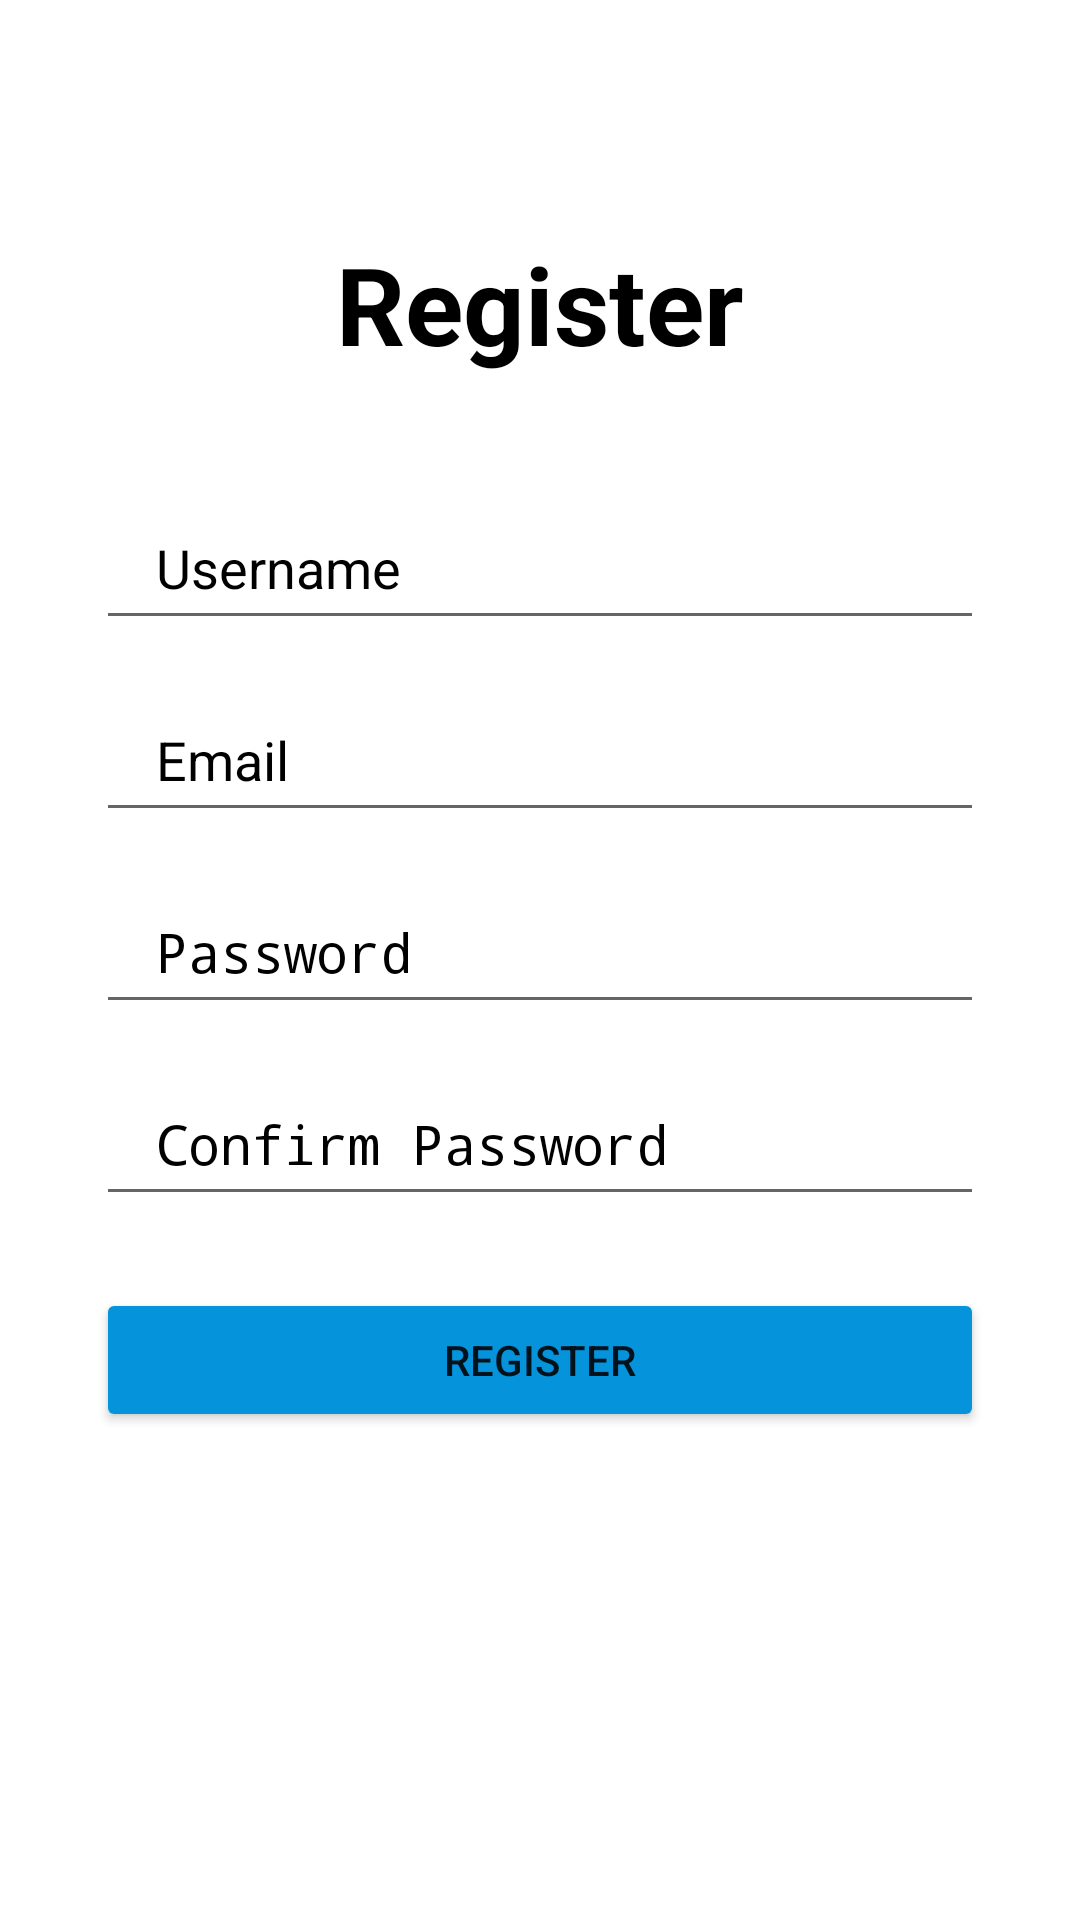

Produce the Android XML layout that renders to this screen, including the resource entries it uses.
<!-- AndroidManifest.xml: activity theme Theme.AppCompat.Light.NoActionBar.FullScreen -->
<!-- res/layout/activity_register.xml -->
<?xml version="1.0" encoding="utf-8"?>
<androidx.constraintlayout.widget.ConstraintLayout xmlns:android="http://schemas.android.com/apk/res/android"
    xmlns:app="http://schemas.android.com/apk/res-auto"
    xmlns:tools="http://schemas.android.com/tools"
    android:layout_width="match_parent"
    android:layout_height="match_parent"
    tools:context=".Activity.RegisterActivity">

    <View
        android:layout_height="match_parent"
        android:layout_width="match_parent"
        android:background="#FFFFFF"
        />


    <TextView
        android:id="@+id/logo"
        android:layout_width="wrap_content"
        android:layout_height="wrap_content"
        android:text="Register"
        android:textColor="@color/black"
        android:textSize="36sp"
        android:textStyle="bold"
        app:layout_constraintBottom_toBottomOf="parent"
        app:layout_constraintEnd_toEndOf="parent"
        app:layout_constraintStart_toStartOf="parent"
        app:layout_constraintTop_toTopOf="parent"
        app:layout_constraintVertical_bias="0.13" />

    <EditText
        android:id="@+id/registerUsername"
        android:layout_width="0dp"
        android:layout_height="wrap_content"
        android:layout_marginStart="32dp"
        android:layout_marginTop="40dp"
        android:layout_marginEnd="32dp"
        android:drawablePadding="10dp"
        android:ems="10"
        android:hint="Username"
        android:inputType="textPersonName"
        android:minHeight="48dp"
        android:paddingLeft="20dp"
        android:paddingTop="10dp"
        android:paddingRight="10dp"
        android:paddingBottom="10dp"
        android:textColor="@color/black"
        android:textColorHint="@color/black"
        app:layout_constraintEnd_toEndOf="parent"
        app:layout_constraintStart_toStartOf="parent"
        app:layout_constraintTop_toBottomOf="@+id/logo" />

    <EditText
        android:id="@+id/registerEmail"
        android:layout_width="0dp"
        android:layout_height="wrap_content"
        android:layout_marginTop="16dp"
        android:drawablePadding="10dp"
        android:ems="10"
        android:hint="Email"
        android:inputType="textEmailAddress"
        android:minHeight="48dp"
        android:paddingLeft="20dp"
        android:paddingTop="10dp"
        android:paddingRight="10dp"
        android:paddingBottom="10dp"
        android:textColor="@color/black"
        android:textColorHint="@color/black"
        app:layout_constraintEnd_toEndOf="@+id/registerUsername"
        app:layout_constraintStart_toStartOf="@+id/registerUsername"
        app:layout_constraintTop_toBottomOf="@+id/registerUsername" />

    <EditText
        android:id="@+id/registerPassword"
        android:layout_width="0dp"
        android:layout_height="wrap_content"
        android:layout_marginTop="16dp"
        android:drawablePadding="10dp"
        android:ems="10"
        android:hint="Password"
        android:inputType="textPassword"
        android:minHeight="48dp"
        android:paddingLeft="20dp"
        android:paddingTop="10dp"
        android:paddingRight="10dp"
        android:paddingBottom="10dp"
        android:textColor="@color/black"
        android:textColorHint="@color/black"
        app:layout_constraintEnd_toEndOf="@+id/registerEmail"
        app:layout_constraintStart_toStartOf="@+id/registerEmail"
        app:layout_constraintTop_toBottomOf="@+id/registerEmail" />

    <EditText
        android:id="@+id/registerConfirmPassword"
        android:layout_width="0dp"
        android:layout_height="wrap_content"
        android:layout_marginTop="16dp"
        android:drawablePadding="10dp"
        android:ems="10"
        android:hint="Confirm Password"
        android:inputType="textPassword"
        android:minHeight="48dp"
        android:paddingLeft="20dp"
        android:paddingTop="10dp"
        android:paddingRight="10dp"
        android:paddingBottom="10dp"
        android:textColor="@color/black"
        android:textColorHint="@color/black"
        app:layout_constraintEnd_toEndOf="@+id/registerPassword"
        app:layout_constraintStart_toStartOf="@+id/registerPassword"
        app:layout_constraintTop_toBottomOf="@+id/registerPassword" />

    <Button
        android:id="@+id/btnRegister"
        android:layout_width="0dp"
        android:layout_height="wrap_content"
        android:layout_marginTop="24dp"
        android:backgroundTint="#0593db"
        android:text="Register"
        app:layout_constraintEnd_toEndOf="@+id/registerConfirmPassword"
        app:layout_constraintStart_toStartOf="@+id/registerConfirmPassword"
        app:layout_constraintTop_toBottomOf="@+id/registerConfirmPassword" />

    <TextView
        android:id="@+id/alreadyHaveAccount"
        android:layout_width="wrap_content"
        android:layout_height="wrap_content"
        android:layout_marginTop="16dp"
        android:shadowColor="@color/white"
        android:text="Already Have an Account?"
        android:textColor="@color/white"
        app:layout_constraintEnd_toEndOf="@+id/btnRegister"
        app:layout_constraintStart_toStartOf="@+id/btnRegister"
        app:layout_constraintTop_toBottomOf="@+id/btnRegister" />
</androidx.constraintlayout.widget.ConstraintLayout>
<!-- resources referenced by this layout -->
<resources>
  <style name="Theme.AppCompat.Light.NoActionBar.FullScreen" parent="@style/Theme.AppCompat.Light.NoActionBar">
          <item name="android:windowNoTitle">true</item>
          <item name="android:windowActionBar">false</item>
          <item name="android:windowFullscreen">true</item>
          <item name="android:windowContentOverlay">@null</item>
      </style>
  <!-- not gathered from this repository: default colours our renderer supplied (Android Studio template values) -->
  <color name="black">#FF000000</color>
  <color name="white">#FFFFFFFF</color>
</resources>
